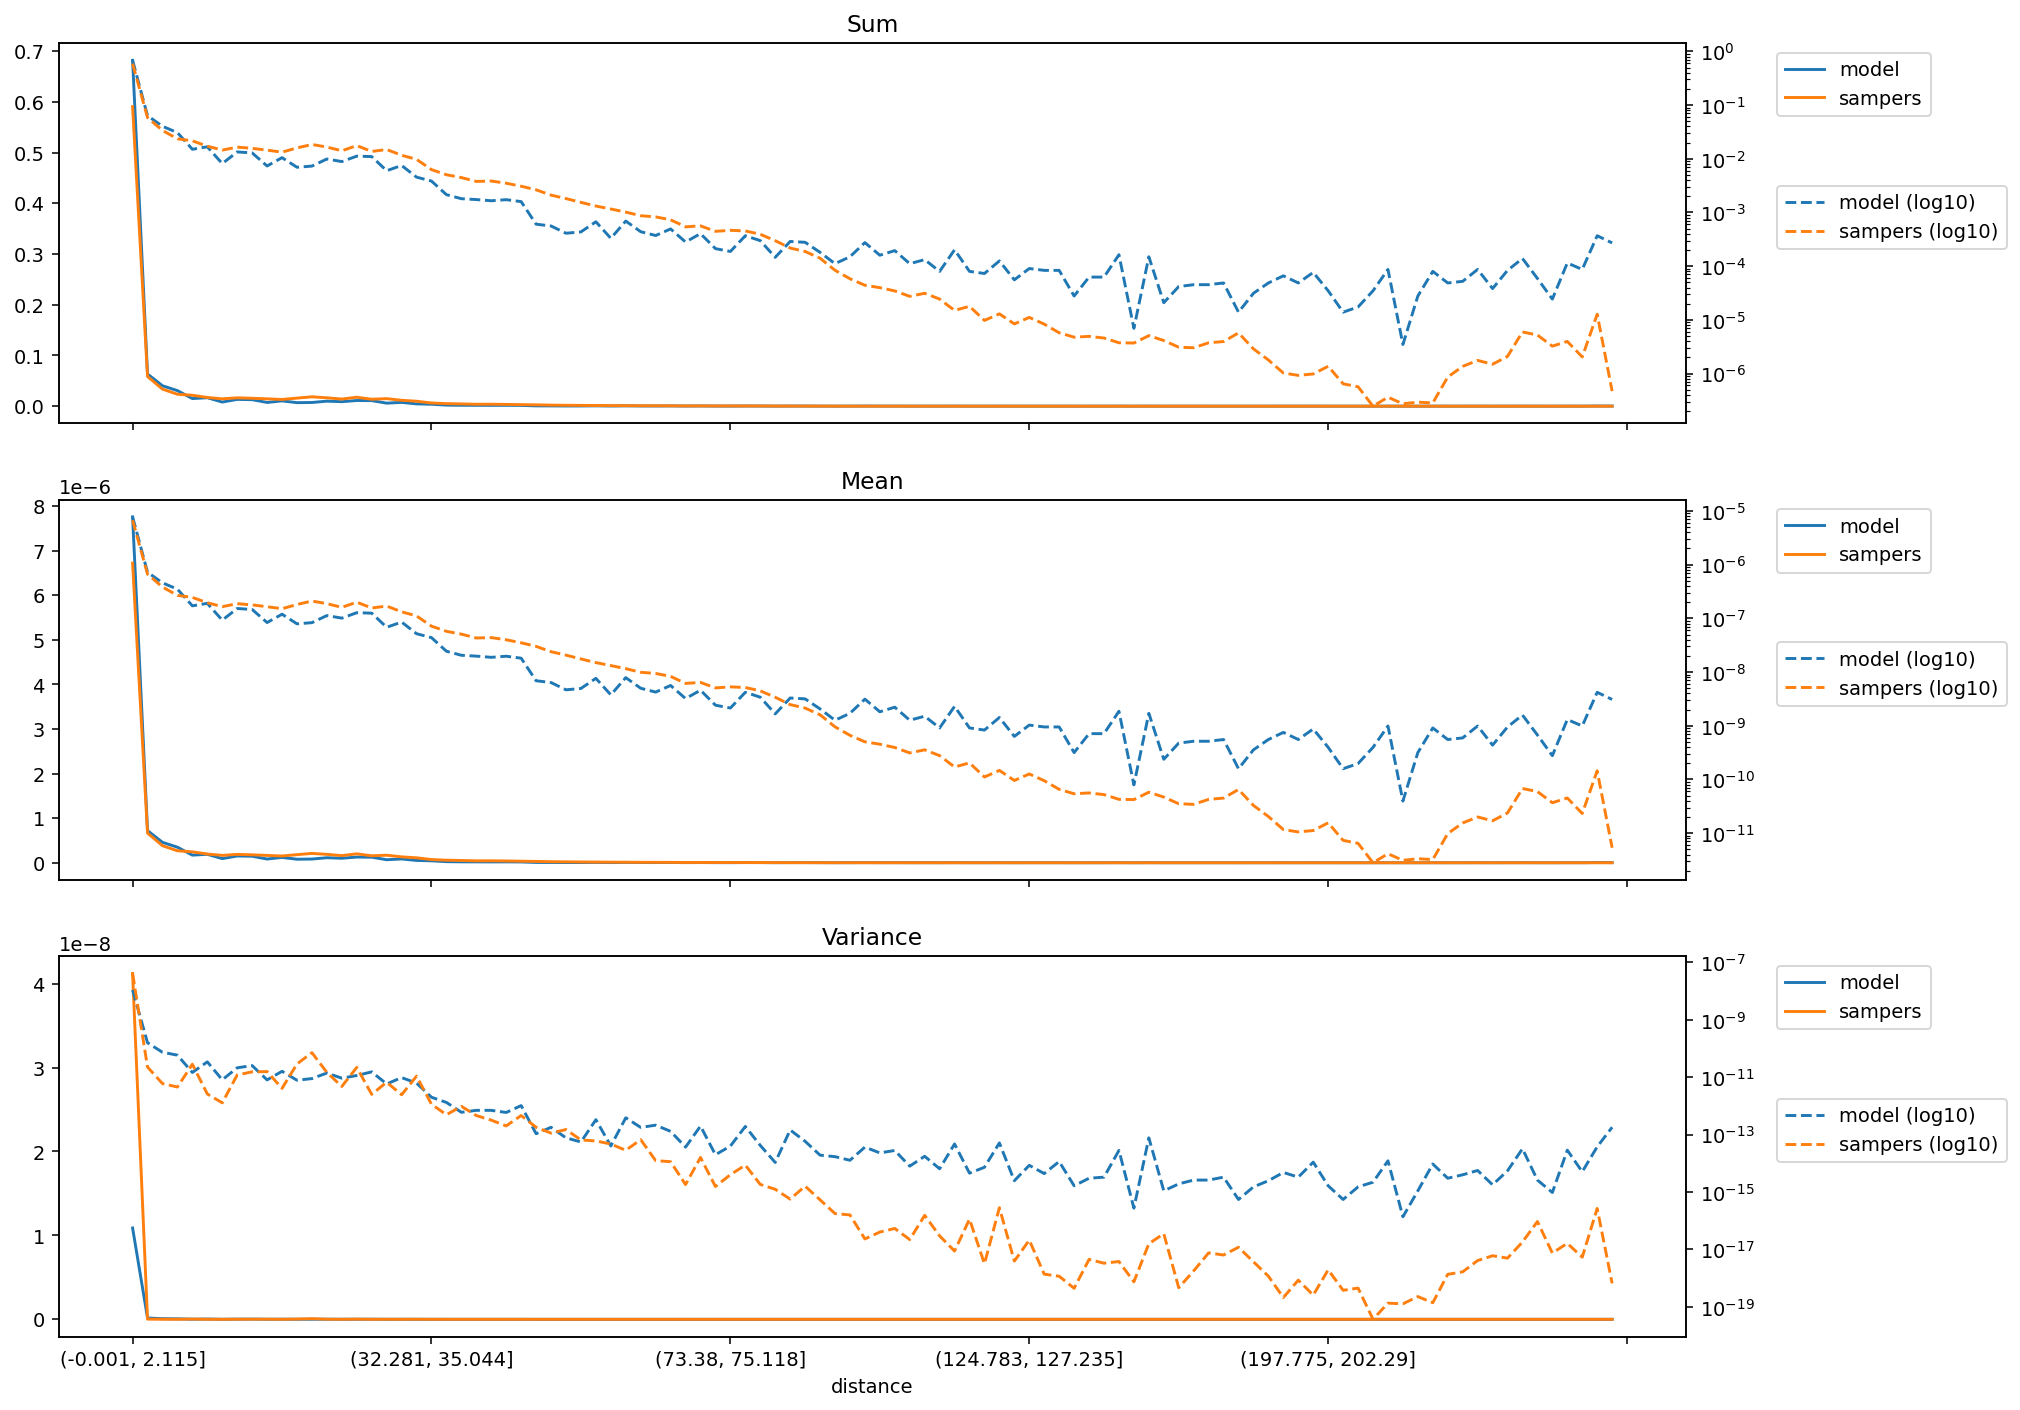

Source data for this figure (header and first rows):
distance, model_mean, sampers_mean, model_variance, sampers_variance, model_sum, sampers_sum
(-0.001, 2.115], 7.760135279164207e-06, 6.7215798674307655e-06, 1.0883348419202631e-08, 4.121721351619956e-08, 0.6818, 0.5905
(2.115, 3.2], 7.213833395580617e-07, 6.656115236807035e-07, 1.5808873961270203e-10, 2.2535342083563217e-11, 0.06337, 0.05848
(3.2, 4.113], 4.581847248862355e-07, 3.829604509592006e-07, 7.404958569679812e-11, 6.001372395612702e-12, 0.04025, 0.03364
(4.113, 4.957], 3.4917644477566176e-07, 2.680072926039489e-07, 5.860366421717322e-11, 4.551676350683163e-12, 0.03068, 0.02354
(4.957, 5.788], 1.7102291916040195e-07, 2.453505975187246e-07, 1.46216186973056e-11, 2.8395774292748353e-11, 0.01503, 0.02156
(5.788, 6.614], 1.9002099816553983e-07, 1.952193988554655e-07, 3.425696394051546e-11, 2.608914326763172e-12, 0.01669, 0.01715
(6.614, 7.456], 9.251540606131809e-08, 1.6504723110844923e-07, 8.121763169840483e-12, 1.2808148332662512e-12, 0.008128, 0.0145
(7.456, 8.337], 1.5246791043978022e-07, 1.877377010199533e-07, 2.1270395760598296e-11, 1.1954151795063566e-11, 0.01339, 0.01649
(8.337, 9.272], 1.463706103596312e-07, 1.7789661138965288e-07, 2.5374449357737538e-11, 1.5393811549662713e-11, 0.01286, 0.01563
(9.272, 10.288], 8.349527407940122e-08, 1.647153044824254e-07, 8.066032754933494e-12, 1.5708119316534878e-11, 0.007335, 0.01447
(10.288, 11.406], 1.1942322305092398e-07, 1.511189479661454e-07, 1.6054067843770884e-11, 4.088421879655556e-12, 0.01049, 0.01328
(11.406, 12.65], 7.910286866574558e-08, 1.812498796815837e-07, 7.851178871092393e-12, 2.8953674101445138e-11, 0.006949, 0.01592
(12.65, 14.062], 8.309767011495636e-08, 2.1010828717938506e-07, 8.953479757302914e-12, 7.156629610346696e-11, 0.0073, 0.01846
(14.062, 15.693], 1.1265926317727803e-07, 1.8800051270648942e-07, 1.398960380918613e-11, 1.4758376882139722e-11, 0.009897, 0.01652
(15.693, 17.608], 1.0090431371101849e-07, 1.602221298904762e-07, 9.244315631113557e-12, 4.748842667226583e-12, 0.008865, 0.01408
(17.608, 19.895], 1.273797569960162e-07, 2.00134469775826e-07, 1.1463359609359677e-11, 2.2016773496098535e-11, 0.01119, 0.01758
(19.895, 22.678], 1.2492349740615197e-07, 1.557433636361827e-07, 1.5359262464752587e-11, 2.5332031342721586e-12, 0.01098, 0.01368
(22.678, 25.793], 6.810206952163494e-08, 1.693243016680729e-07, 5.811298300011375e-12, 6.690346984133282e-12, 0.005983, 0.01488
(25.793, 29.162], 8.547188926109799e-08, 1.323286567549105e-07, 9.700878800570819e-12, 2.4466296592983686e-12, 0.007509, 0.01163
(29.162, 32.281], 5.1759155685240324e-08, 1.1093819967588276e-07, 6.242605005860469e-12, 1.088442447936114e-11, 0.004547, 0.009746
(32.281, 35.044], 4.372619803684292e-08, 7.150670324226007e-08, 2.0045082766826216e-12, 1.1441076429985972e-12, 0.003841, 0.006282
(35.044, 37.614], 2.4414886886156328e-08, 5.737400241059564e-08, 1.322084180702578e-12, 4.924587772842747e-13, 0.002145, 0.005041
(37.614, 40.002], 2.0537463150336254e-08, 5.0799819901030785e-08, 5.997846991744394e-13, 9.691771415561456e-13, 0.001804, 0.004463
(40.002, 42.213], 1.978515955118019e-08, 4.3073562436444e-08, 7.011862235407151e-13, 4.617269045333298e-13, 0.001738, 0.003784
(42.213, 44.525], 1.8796329472851094e-08, 4.381574953977119e-08, 7.011027791189639e-13, 3.192925794244463e-13, 0.001651, 0.003849
(44.525, 46.962], 1.9706018912975452e-08, 3.9888002433467424e-08, 5.91413076568987e-13, 2.013185977896614e-13, 0.001731, 0.003504
(46.962, 49.411], 1.8123618733822737e-08, 3.5043128321028166e-08, 1.0264744762845533e-12, 4.630757587556401e-13, 0.001592, 0.003079
(49.411, 51.915], 6.88523552381069e-09, 3.0074159945787694e-08, 1.0752783734071294e-13, 1.7981104150395626e-13, 0.0006049, 0.002642
(51.915, 54.193], 6.370966410797937e-09, 2.393080273549408e-08, 1.80035114473532e-13, 1.1309028294310288e-13, 0.0005597, 0.002102
(54.193, 56.242], 4.669297654078512e-09, 2.0646956043226452e-08, 7.728930652110614e-14, 1.5038390835424519e-13, 0.0004102, 0.001814
(56.242, 58.166], 4.946402492855539e-09, 1.753279678804282e-08, 5.5415188111748396e-14, 6.519351216592803e-14, 0.0004346, 0.00154
(58.166, 60.05], 7.637071586755542e-09, 1.4989865152683453e-08, 3.313339553384284e-13, 6.027177090739631e-14, 0.0006709, 0.001317
(60.05, 61.85], 3.759265894570209e-09, 1.3203322101440988e-08, 4.02931109336465e-14, 4.70439590025684e-14, 0.0003303, 0.00116
(61.85, 63.607], 7.874493501369697e-09, 1.1548401534163647e-08, 3.8553058743921986e-13, 2.8413099282672383e-14, 0.0006918, 0.001015
(63.607, 65.353], 4.985973712798384e-09, 9.895607011928818e-09, 1.7853760272033232e-13, 6.686320872240251e-14, 0.000438, 0.0008693
(65.353, 67.048], 4.234024143952549e-09, 9.418967837017248e-09, 2.1361935477138096e-13, 1.2425338616118286e-14, 0.000372, 0.0008275
(67.048, 68.668], 5.619113231883894e-09, 8.30470057393166e-09, 1.3010716938164827e-13, 1.1390218452787069e-14, 0.0004937, 0.0007296
(68.668, 70.216], 3.205195847291181e-09, 6.146403016743616e-09, 3.671938164248945e-14, 1.8217625454922762e-15, 0.0002816, 0.00054
(70.216, 71.784], 4.590261513369941e-09, 6.404734616383663e-09, 1.98901364857808e-13, 1.6026315142336435e-14, 0.0004033, 0.0005627
(71.784, 73.38], 2.4137894652439755e-09, 5.0686056802077e-09, 1.9940989961510744e-14, 1.55792879151875e-15, 0.0002121, 0.0004453
(73.38, 75.118], 2.136845876913593e-09, 5.294740368955784e-09, 3.988997486369624e-14, 4.021074021443203e-15, 0.0001877, 0.0004652
(75.118, 76.989], 4.194549313941498e-09, 5.151761063646209e-09, 1.925767415434757e-13, 8.692424546042623e-15, 0.0003685, 0.0004526
(76.989, 78.993], 3.403047442802983e-09, 4.4685940971030785e-09, 4.208307996843579e-14, 1.8403885123415164e-15, 0.000299, 0.0003926
(78.993, 81.161], 1.661991237599461e-09, 3.392147838134411e-09, 1.0727493615848997e-14, 1.2467115688514083e-15, 0.000146, 0.000298
(81.161, 83.559], 3.284336485495903e-09, 2.4766881817832333e-09, 1.451194979063525e-13, 5.668355968301806e-16, 0.0002885, 0.0002176
(83.559, 86.01], 3.1656975954275453e-09, 2.1355309563915835e-09, 5.85936833381227e-14, 1.603028142332292e-15, 0.0002781, 0.0001876
(86.01, 88.485], 2.0576565933227337e-09, 1.5993313923966052e-09, 1.9254761153095938e-14, 5.359844087561974e-16, 0.0001808, 0.0001405
(88.485, 90.999], 1.2662790381710184e-09, 9.549637811367853e-10, 1.705675199233168e-14, 1.7754567426664903e-16, 0.0001112, 8.389547810042989e-05
(90.999, 93.534], 1.7015237214014915e-09, 6.630596831401042e-10, 1.2790580135027006e-14, 1.5960362959518484e-16, 0.0001495, 5.825244540259187e-05
(93.534, 96.205], 3.126126375484701e-09, 5.019637333902321e-10, 3.6720718443205234e-14, 2.3235812108762162e-17, 0.0002746, 4.4098517905799305e-05
(96.205, 99.019], 1.8202346787085721e-09, 4.5262172188704925e-10, 2.310748089030916e-14, 4.041182451363772e-17, 0.0001599, 3.976462875466546e-05
(99.019, 102.003], 2.2159883167992816e-09, 3.9356286627344225e-10, 2.8058835440941708e-14, 5.3900431876185067e-17, 0.0001947, 3.4575284927854694e-05
(102.003, 105.095], 1.2662502112755286e-09, 3.118455896363815e-10, 7.97712315509736e-15, 2.2079705395791956e-17, 0.0001112, 2.7396882431915357e-05
(105.095, 108.257], 1.5037063578280842e-09, 3.5581991990047913e-10, 1.7606363846050347e-14, 1.5432651183582842e-16, 0.0001321, 3.1259491603098e-05
(108.257, 111.141], 9.101173393542863e-10, 2.775458354571957e-10, 6.464691478018567e-15, 2.9723216192101485e-17, 7.995744873163148e-05, 2.438351182825705e-05
(111.141, 113.928], 2.29513075668497e-09, 1.7033150772825164e-10, 4.731791201459153e-14, 8.803831243015438e-18, 0.0002016, 1.4963963616942417e-05
(113.928, 116.649], 9.101173393542861e-10, 2.0372834071570593e-10, 4.538791962825171e-15, 1.1378411903947556e-16, 7.995744873163146e-05, 1.7898349645237646e-05
(116.649, 119.431], 8.309956187997308e-10, 1.1107274556418876e-10, 7.290380729381303e-15, 3.1770772212492935e-18, 7.300462710279395e-05, 9.757962843305003e-06
(119.431, 122.169], 1.42453148768497e-09, 1.473100137779277e-10, 5.1447000592872416e-14, 2.84239068897048e-16, 0.0001252, 1.2941773950446039e-05
(122.169, 124.783], 6.33139519085509e-10, 9.563217396615444e-11, 2.4758120210564732e-15, 3.9284797992744375e-18, 5.562257303070016e-05, 8.401477747274402e-06
... 40 more rows
